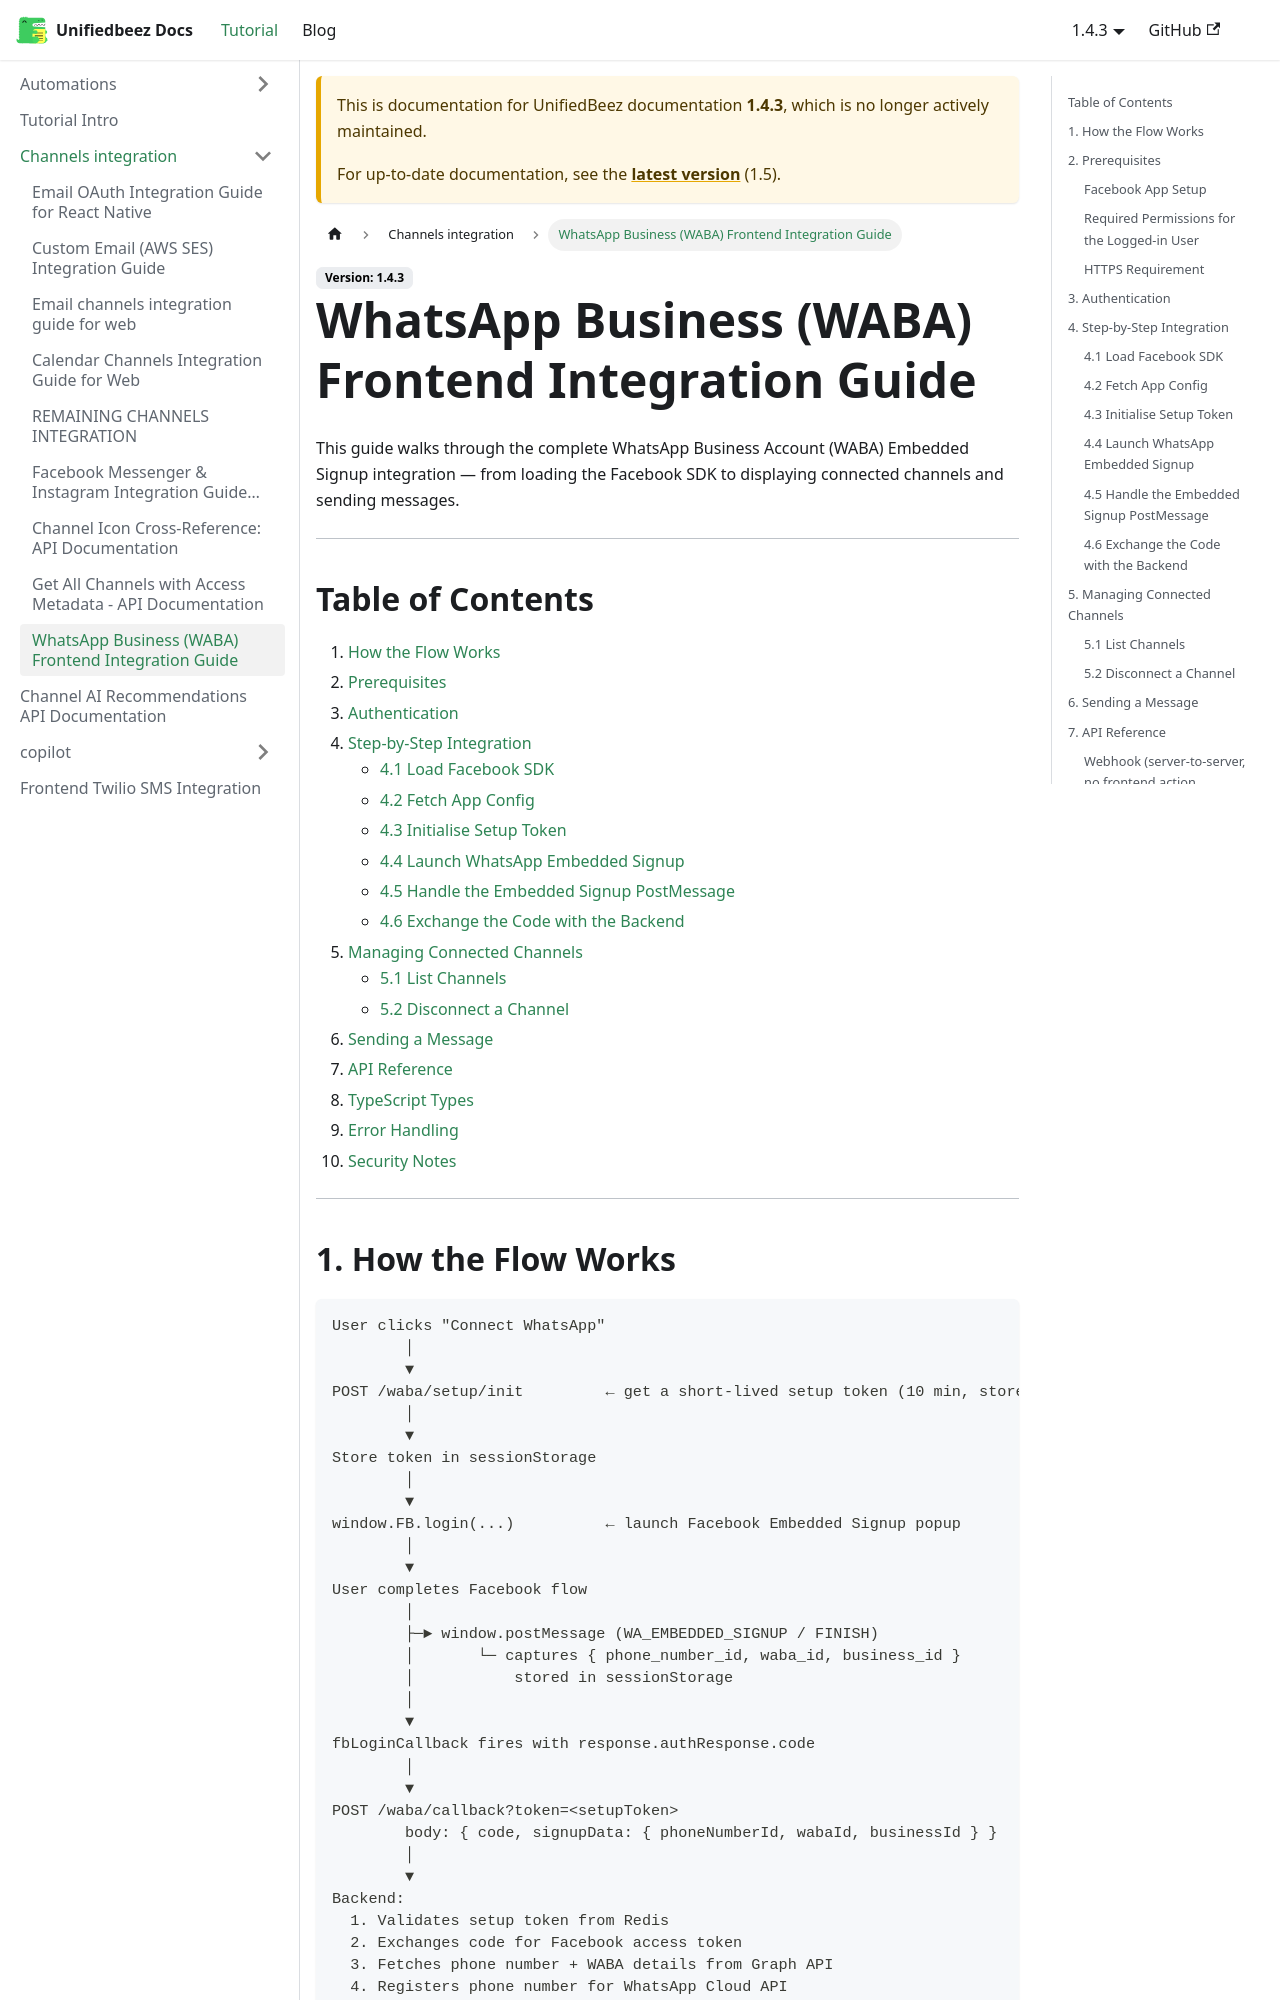

repository: UnifiedbeezTemp/backend-docs · page: docs/1.4.3/channels-integration/whatsapp-waba-frontend-integration-guide/index.html · generator: docusaurus

# WhatsApp Business (WABA) Frontend Integration Guide

This guide walks through the complete WhatsApp Business Account (WABA) Embedded Signup integration — from loading the Facebook SDK to displaying connected channels and sending messages.

---

## Table of Contents

1. [How the Flow Works](#1-how-the-flow-works)
2. [Prerequisites](#2-prerequisites)
3. [Authentication](#3-authentication)
4. [Step-by-Step Integration](#4-step-by-step-integration)
   - [4.1 Load Facebook SDK](#41-load-facebook-sdk)
   - [4.2 Fetch App Config](#42-fetch-app-config)
   - [4.3 Initialise Setup Token](#43-initialise-setup-token)
   - [4.4 Launch WhatsApp Embedded Signup](#44-launch-whatsapp-embedded-signup)
   - [4.5 Handle the Embedded Signup PostMessage](#45-handle-the-embedded-signup-postmessage)
   - [4.6 Exchange the Code with the Backend](#46-exchange-the-code-with-the-backend)
5. [Managing Connected Channels](#5-managing-connected-channels)
   - [5.1 List Channels](#51-list-channels)
   - [5.2 Disconnect a Channel](#52-disconnect-a-channel)
6. [Sending a Message](#6-sending-a-message)
7. [API Reference](#7-api-reference)
8. [TypeScript Types](#8-typescript-types)
9. [Error Handling](#9-error-handling)
10. [Security Notes](#10-security-notes)

---
